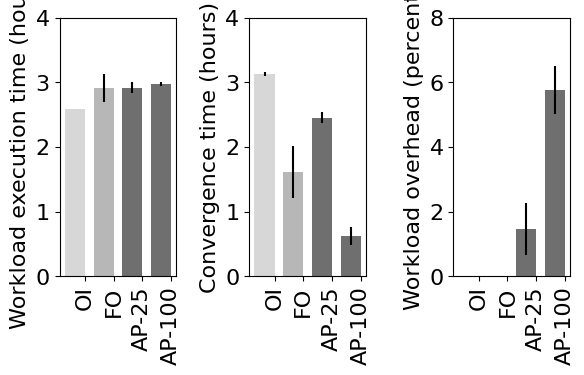

Source code (Python):
#!/usr/bin/env python
# a bar plot with errorbars
import numpy as np
import matplotlib.pyplot as plt
import matplotlib


font = {'family' : 'normal',
        'size'   : 16}

matplotlib.rc('font', **font)

N = 4
ind = np.arange(N)  # the x locations for the groups
width = 0.70       # the width of the bars
palette = ['#D7D7D7','#B7B7B7','#6F6F6F','#6F6F6F']

fig = plt.figure()

# Workload Execution Time
wetMeans = (2.586, 2.914, 2.920, 2.969)
wetStd =   (0.002, 0.219, 0.090, 0.032)
ax = fig.add_subplot(131)
ax.set_ylabel('Workload execution time (hours)')
ax.set_xticks(ind+0.5*width)
ax.set_xticklabels( ('OI', 'FO', 'AP-25', 'AP-100'), rotation=90)
rects1 = ax.bar(ind, wetMeans, width, yerr=wetStd, ecolor='black', label='Opportunistic-Idle', color = palette, )
box1 = ax.get_position()
ax.set_position([box1.x0, box1.y0+box1.height*0.2 , box1.width*0.8, box1.height*0.7])
ax.set_ylim(0,4.0)

ax3 = fig.add_subplot(132)
# Convergence
cMeans = (3.129, 1.612, 2.453, 0.630)
cStd =   (0.035, 0.398, 0.088, 0.140)
ax3.set_ylabel('Convergence time (hours)')
ax3.set_xticks(ind+0.5*width)
ax3.set_xticklabels( ('OI', 'FO', 'AP-25', 'AP-100'), rotation=90)
rects3 = ax3.bar(ind, cMeans, width, yerr=cStd, ecolor='black', label='Aggressive', color = palette)
box3 = ax3.get_position()
ax3.set_position([box3.x0+box3.width*0.1, box3.y0+box3.height*0.2 , box3.width*0.8, box3.height*0.7])
ax3.set_ylim(0,4.0)

ax2 = fig.add_subplot(133)
# Overhead
oMeans = (0.00001, 0.00001, 1.469, 5.759)
oStd =   (0, 0, 0.808, 0.750)
ax2.set_ylabel('Workload overhead (percent)')
ax2.set_xticks(ind+0.5*width)
ax2.set_xticklabels( ('OI', 'FO', 'AP-25', 'AP-100'), rotation=90)
rects2 = ax2.bar(ind, oMeans, width, yerr=oStd, ecolor='black', label='Opportunistic-Offline', color = palette)
box2 = ax2.get_position()
ax2.set_position([box2.x0 + box2.width*0.3, box2.y0+box2.height*0.2 , box2.width*0.8, box2.height*0.7])
ax2.set_ylim(0,8)


# add some
#ax.set_ylabel('Overhead, %')
#ax.set_title('Execution time overhead by policy and workload')
#ax.set_xticks(ind+1.5*width)
#ax.set_xticklabels( ('Workload A', 'Workload B') )

#ax.legend( (rects1[0], rects2[0], rects3[0]), ('Opportunistic-Idle', 'Opportunistic-Offline', 'Aggressive') )

# Shink current axis's height by 10% on the bottom
#box = ax.get_position()
#ax.set_position([box.x0, box.y0 + box.height * 0.15,
#                 box.width, box.height * 0.8])

# Put a legend below current axis
#ax.legend(loc='upper center', bbox_to_anchor=(0.5, -0.1),
#          fancybox=False, shadow=False, ncol=3)

# def autolabel(rects):
#     # attach some text labels
#     for rect in rects:
#         height = rect.get_height()
#         ax.text(rect.get_x()+rect.get_width()/2., 1.05*height, '%d'%int(height),
#                ha='center', va='bottom')

#def autolabel(rects):
#    # attach some text labels
#    for rect in rects:
#        height = rect.get_height()
        #ax.text(rect.get_x()+rect.get_width()/2., 1.05*height, '%d'%int(height), ha='center', va='bottom')
        #print dir(rect)
#        rect.set_ec('#232323')
#autolabel(rects1)
#autolabel(rects2)
#autolabel(rects3)

#plt.show()
plt.savefig('overhead.png')